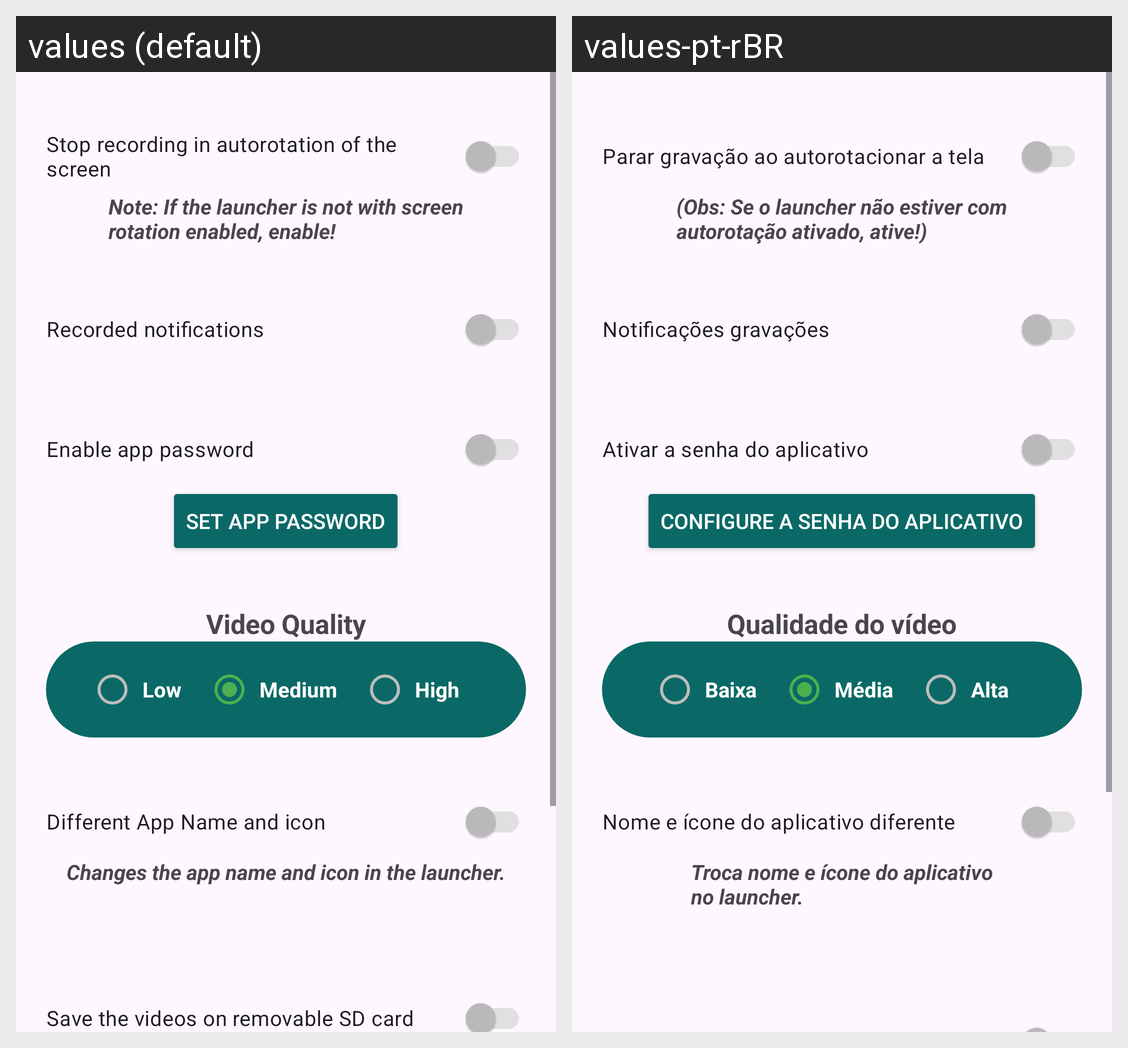

For this localized Android screen grid, give each drawn string resource with its value in every locale shown.
Android screen res/layout/activity_settings.xml rendered under 2 locales, left to right: values (default), values-pt-rBR. Device: Nexus 5 (rendered at 1080×1920; each locale shown at half size, 540×960, under a caption strip naming it); theme Theme.CameraApp.
Strings drawn on this screen, with the default value and each locale's value (text and hints the layout hard-codes, and strings that could not be matched under every locale, appear in the picture but are not listed):

stop_recording_settings
  values: Stop recording in autorotation of the screen
  values-pt-rBR: Parar gravação ao autorotacionar a tela

stop_recording_settings_description
  values: Note: If the launcher is not with screen
      rotation enabled, enable!
  values-pt-rBR: (Obs: Se o launcher não estiver com
      autorotação ativado, ative!)

show_notify_settings
  values: Recorded notifications
  values-pt-rBR: Notificações gravações

app_password_settings
  values: Enable app password
  values-pt-rBR: Ativar a senha do aplicativo

btn_set_password_settings
  values: Set App Password
  values-pt-rBR: Configure a senha do aplicativo

video_quality_settings
  values: Video Quality
  values-pt-rBR: Qualidade do vídeo

video_quality_low
  values: Low
  values-pt-rBR: Baixa

video_quality_medium
  values: Medium
  values-pt-rBR: Média

video_quality_high
  values: High
  values-pt-rBR: Alta

app_name_discreet_switch_text
  values: Different App Name and icon
  values-pt-rBR: Nome e ícone do aplicativo diferente

app_name_discreet_switch_message
  values: Changes the app name and icon in the launcher.
  values-pt-rBR: Troca nome e ícone do aplicativo
      no launcher.
